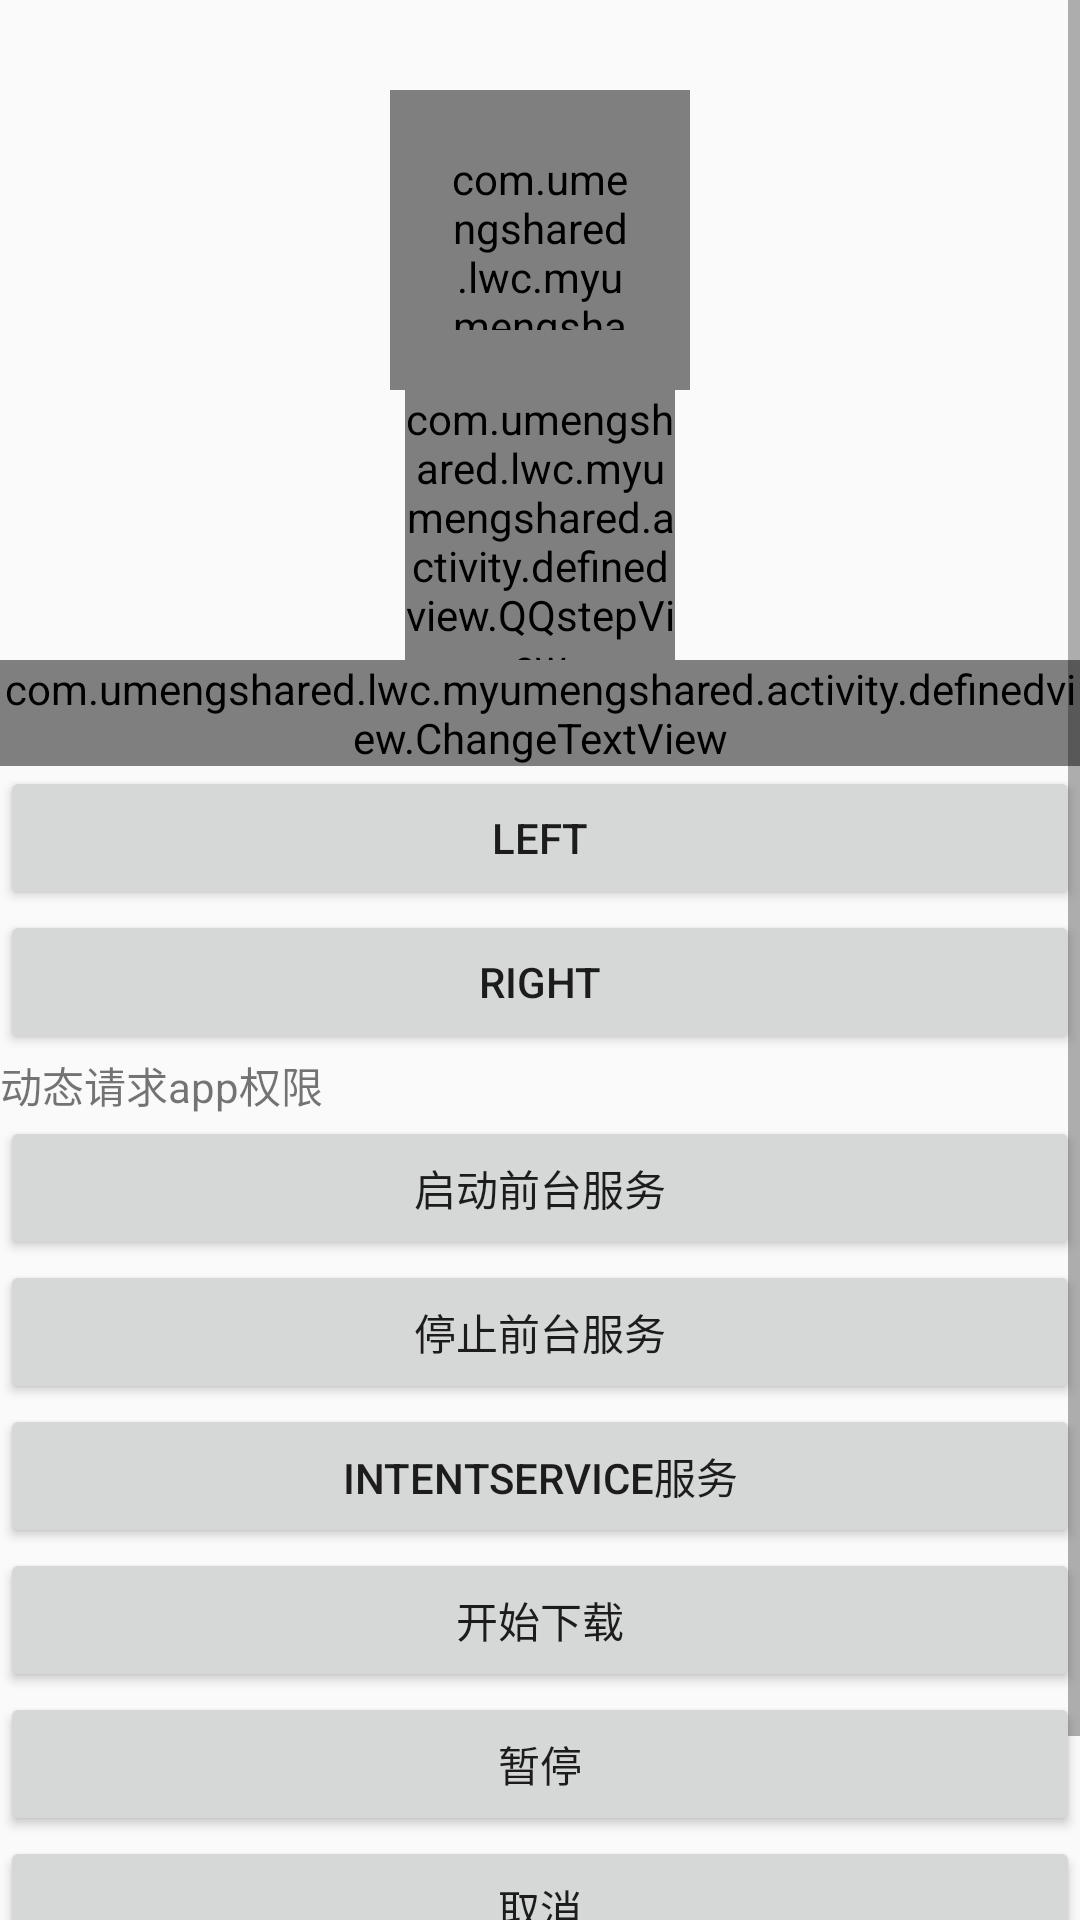

Here is an Android app screen rendered from its layout file. Give the layout XML and the strings, colors and styles it references.
<!-- AndroidManifest.xml: application theme AppTheme -->
<!-- res/layout/fragment_home.xml -->
<?xml version="1.0" encoding="utf-8"?>
<ScrollView xmlns:android="http://schemas.android.com/apk/res/android"
    xmlns:lwc="http://schemas.android.com/apk/res-auto"
    xmlns:tools="http://schemas.android.com/tools"
    android:layout_width="match_parent"
    android:layout_height="match_parent"
    android:orientation="vertical"
    tools:context=".fragment.HomeFragment">

    <LinearLayout xmlns:android="http://schemas.android.com/apk/res/android"
        android:layout_width="match_parent"
        android:layout_height="match_parent"
        android:orientation="vertical">

        <com.umengshared.lwc.myumengshared.activity.definedview.CircleView
            android:id="@+id/iv_circleview"
            android:layout_width="100dp"
            android:layout_height="100dp"
            android:layout_gravity="center_horizontal"
            android:layout_marginTop="30dp"
            android:padding="20dp"
            lwc:circle_backgroud_color="@color/cxc_blue" />

        <com.umengshared.lwc.myumengshared.activity.definedview.QQstepView
            android:id="@+id/step_view"
            android:layout_width="90dp"
            android:layout_height="90dp"
            android:layout_gravity="center"
            lwc:borderWidth="6dp"
            lwc:innerColor="@color/red"
            lwc:outerColor="@color/colorPrimary"
            lwc:stepTextColor="@color/red"
            lwc:stepTextSize="30sp" />

        <com.umengshared.lwc.myumengshared.activity.definedview.ChangeTextView
            android:id="@+id/tv_changertext"
            android:layout_width="wrap_content"
            android:layout_height="wrap_content"
            android:text="hello world"
            lwc:changerColor="@color/red"
            lwc:originColor="@color/colorPrimary" />
        <Button
            android:id="@+id/bt_left_to_right"
            android:layout_width="match_parent"
            android:layout_height="wrap_content"
            android:text="left" />
        <Button
            android:id="@+id/bt_rigth_to_left"
            android:layout_width="match_parent"
            android:layout_height="wrap_content"
            android:text="right" />

        

        <TextView
            android:id="@+id/tv_permission"
            android:layout_width="wrap_content"
            android:layout_height="wrap_content"
            android:text="动态请求app权限" />

        <Button
            android:id="@+id/bt_start_service"
            android:layout_width="match_parent"
            android:layout_height="wrap_content"
            android:text="启动前台服务" />

        <Button
            android:id="@+id/bt_stop_service"
            android:layout_width="match_parent"
            android:layout_height="wrap_content"
            android:text="停止前台服务" />

        <Button
            android:id="@+id/bt_intent_service"
            android:layout_width="match_parent"
            android:layout_height="wrap_content"
            android:text="intentservice服务" />

        <Button
            android:id="@+id/bt_start_file"
            android:layout_width="match_parent"
            android:layout_height="wrap_content"
            android:text="开始下载" />

        <Button
            android:id="@+id/bt_stop_file"
            android:layout_width="match_parent"
            android:layout_height="wrap_content"
            android:text="暂停" />

        <Button
            android:id="@+id/bt_cancel_file"
            android:layout_width="match_parent"
            android:layout_height="wrap_content"
            android:text="取消" />

        <Button
            android:id="@+id/bt_exit"
            android:layout_width="match_parent"
            android:layout_height="wrap_content"
            android:text="强制线下" />
    </LinearLayout>
</ScrollView>
<!-- resources referenced by this layout -->
<resources>
  <color name="colorPrimary">#35464e</color>
  <style name="AppTheme" parent="Theme.AppCompat.Light.NoActionBar">
          
          <item name="colorPrimary">@color/colorPrimary</item>
          <item name="colorPrimaryDark">@color/colorPrimaryDark</item>
          <item name="colorAccent">@color/colorAccent</item>
      </style>
  <color name="colorPrimaryDark">#212a2f</color>
  <color name="colorAccent">#212a2f</color>
</resources>
